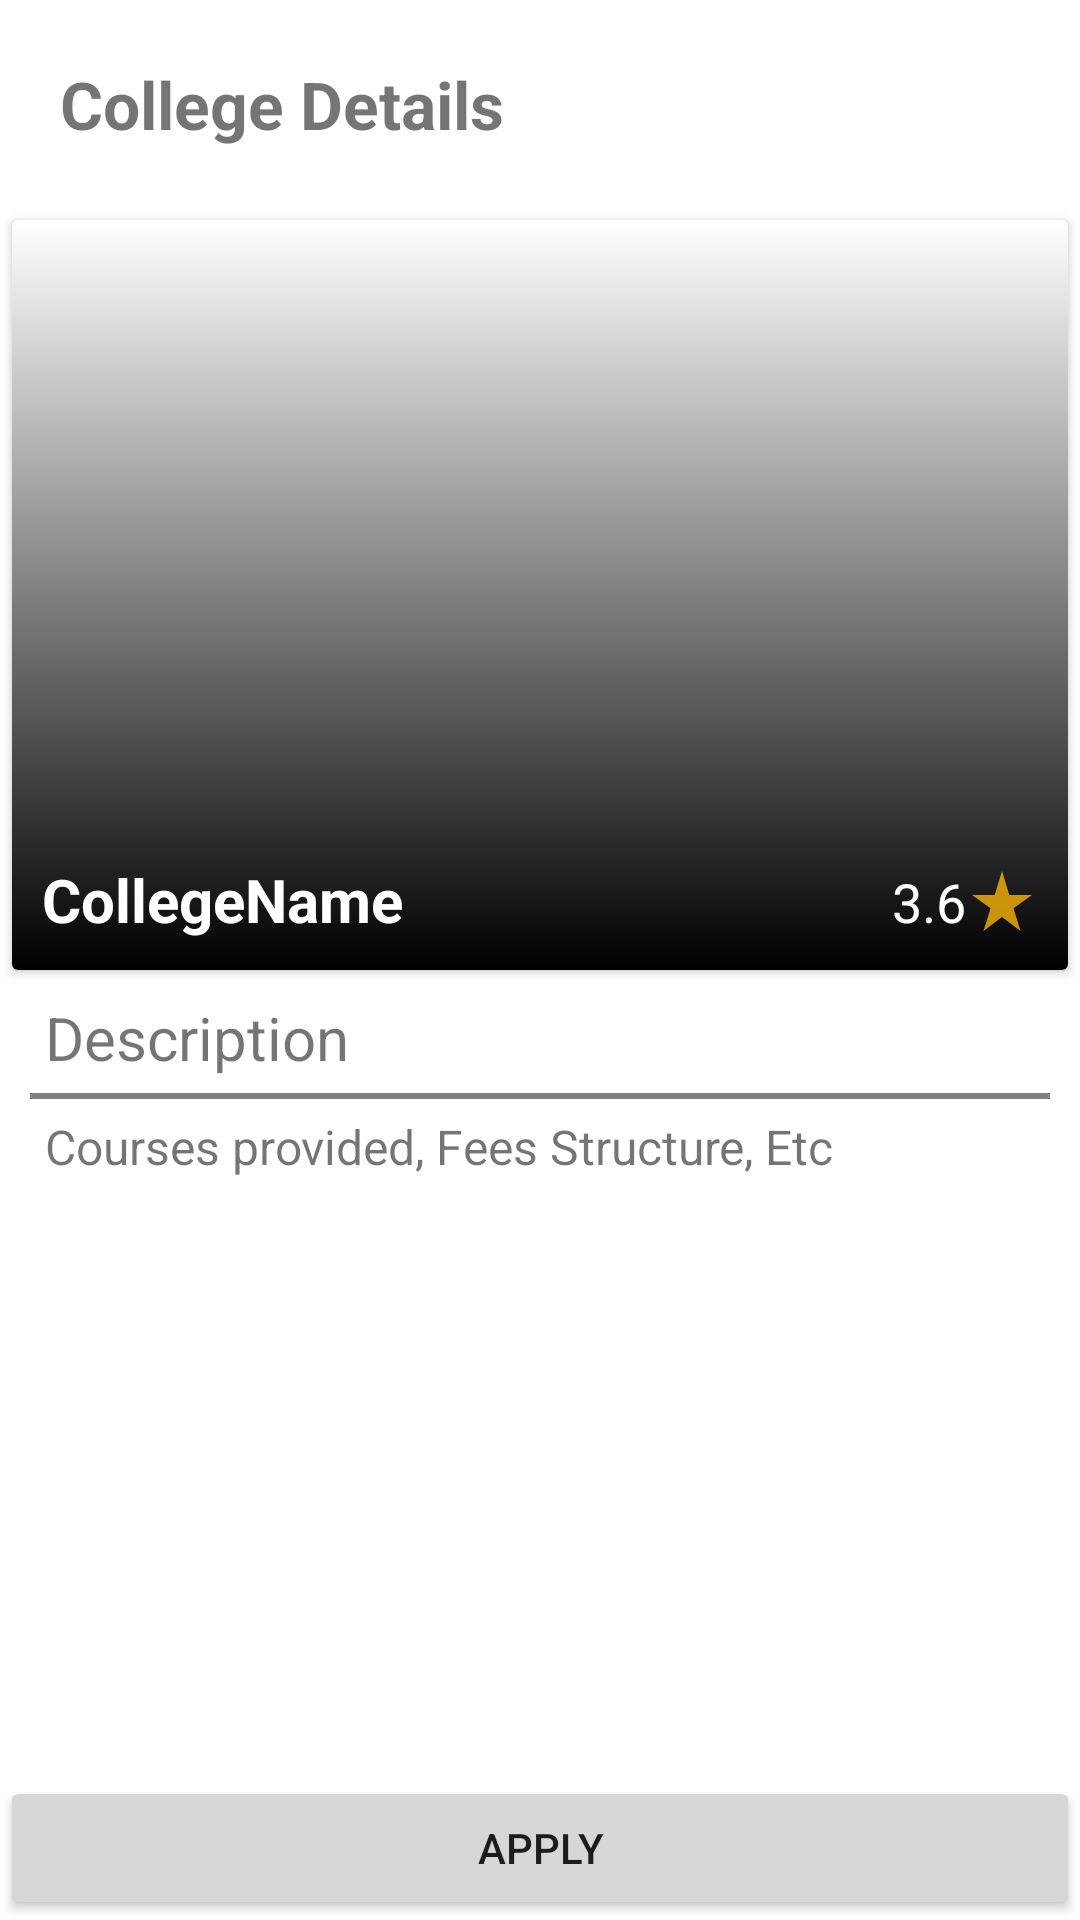

Layout XML and referenced resources for this Android screen:
<!-- AndroidManifest.xml: application theme Splash -->
<!-- res/layout/activity_college_details.xml -->
<?xml version="1.0" encoding="utf-8"?>
<RelativeLayout xmlns:android="http://schemas.android.com/apk/res/android"
    xmlns:app="http://schemas.android.com/apk/res-auto"
    xmlns:tools="http://schemas.android.com/tools"
    android:layout_width="match_parent"
    android:layout_height="match_parent"
    tools:context=".activities.CollegeDetailsActivity">

    <TextView
        android:id="@+id/college_details_title"
        android:layout_width="wrap_content"
        android:layout_height="wrap_content"
        android:layout_marginStart="15dp"
        android:layout_marginTop="15dp"
        android:layout_marginEnd="15dp"
        android:layout_marginBottom="15dp"
        android:padding="5dp"
        android:text="College Details"
        android:textSize="22sp"
        android:textStyle="bold" />

    <androidx.cardview.widget.CardView
        android:id="@+id/college_card"
        android:layout_width="match_parent"
        android:layout_height="wrap_content"
        android:layout_below="@+id/college_details_title"
        android:layout_marginVertical="10dp"
        android:fadingEdge="vertical"
        android:fadingEdgeLength="100dp"
        android:layout_margin="4dp">

        <ImageView
            android:id="@+id/details_college_image"
            android:layout_width="match_parent"
            android:layout_height="250dp"
            android:fadingEdge="vertical"
            android:fadingEdgeLength="30dp"
            android:scaleType="centerCrop"
            android:src="@mipmap/ic_launcher" />

        <ImageView
            android:layout_width="match_parent"
            android:layout_height="match_parent"
            android:background="@drawable/shadow_effect" />


        <LinearLayout
            android:id="@+id/college_name_rating_container"
            android:layout_width="match_parent"
            android:layout_height="wrap_content"
            android:layout_below="@+id/image_container"
            android:layout_gravity="bottom"
            android:layout_margin="10dp"
            android:layout_marginVertical="20dp"
            android:orientation="horizontal"
            android:weightSum="4">

            <TextView
                android:id="@+id/details_college_name"
                android:layout_width="0dp"
                android:layout_height="wrap_content"
                android:layout_weight="3"
                android:text="CollegeName"
                android:textColor="@color/white"
                android:textSize="20sp"
                android:textStyle="bold" />

            <TextView
                android:id="@+id/details_college_rating"
                android:layout_width="0dp"
                android:layout_height="wrap_content"
                android:layout_weight="1"
                android:foregroundGravity="right"
                android:text="3.6"
                android:textAlignment="textEnd"
                android:textColor="@color/white"
                android:textSize="18sp"
                app:drawableEndCompat="@drawable/ic_rating" />
        </LinearLayout>
    </androidx.cardview.widget.CardView>

    <TextView
        android:id="@+id/tv_description_title"
        android:layout_width="wrap_content"
        android:layout_height="wrap_content"
        android:layout_below="@id/college_card"
        android:layout_marginHorizontal="10dp"
        android:padding="5dp"
        android:text="Description"
        android:textSize="20sp" />

    <View
        android:id="@+id/desc_divider"
        android:layout_width="match_parent"
        android:layout_height="2dp"
        android:layout_below="@+id/tv_description_title"
        android:layout_marginHorizontal="10dp"
        android:layout_marginLeft="20dp"
        android:layout_marginTop="0dp"
        android:background="#808080" />

    <ScrollView
        android:layout_width="match_parent"
        android:layout_height="wrap_content"
        android:layout_below="@id/desc_divider">

        <TextView
            android:layout_width="wrap_content"
            android:layout_height="wrap_content"
            android:layout_below="@id/tv_description_title"
            android:layout_marginHorizontal="10dp"
            android:padding="5dp"
            android:text="Courses provided, Fees Structure, Etc"
            android:textSize="16sp" />
    </ScrollView>

    <Button
        android:id="@+id/btn_apply"
        android:layout_width="match_parent"
        android:layout_height="wrap_content"
        android:layout_alignParentBottom="true"
        android:text="Apply" />

</RelativeLayout>
<!-- resources referenced by this layout -->
<resources>
  <!-- drawable ic_rating (drawable-anydpi) -->
  <vector xmlns:android="http://schemas.android.com/apk/res/android"
      android:width="24dp"
      android:height="24dp"
      android:viewportWidth="24"
      android:viewportHeight="24"
      android:tint="#F8B307"
      android:alpha="0.8">
    <path
        android:fillColor="@android:color/white"
        android:pathData="M14.43,10l-2.43,-8l-2.43,8l-7.57,0l6.18,4.41l-2.35,7.59l6.17,-4.69l6.18,4.69l-2.35,-7.59l6.17,-4.41z"/>
  </vector>
  <!-- drawable shadow_effect (drawable) -->
  <?xml version="1.0" encoding="utf-8"?>
  
  <shape xmlns:android="http://schemas.android.com/apk/res/android">
      <gradient
          android:angle="90"
          android:endColor="#00000000"
          android:startColor="#000000"
          android:type="linear"
          />
  </shape>
  <style name="Splash" parent="Theme.MaterialComponents.DayNight.NoActionBar">
  
          
          <item name="colorPrimary">#7CB342</item>
          <item name="colorPrimaryVariant">#43A047</item>
          <item name="colorOnPrimary">@color/black</item>
          
          <item name="colorSecondary">@color/teal_200</item>
          <item name="colorSecondaryVariant">@color/teal_200</item>
          <item name="colorOnSecondary">@color/black</item>
          
          <item name="android:statusBarColor" tools:targetApi="l">?attr/colorPrimary</item>
          
  
      </style>
  <!-- not gathered from this repository: default colours our renderer supplied (Android Studio template values) -->
  <color name="teal_200">#FF03DAC5</color>
  <color name="black">#FF000000</color>
  <color name="white">#FFFFFFFF</color>
</resources>
